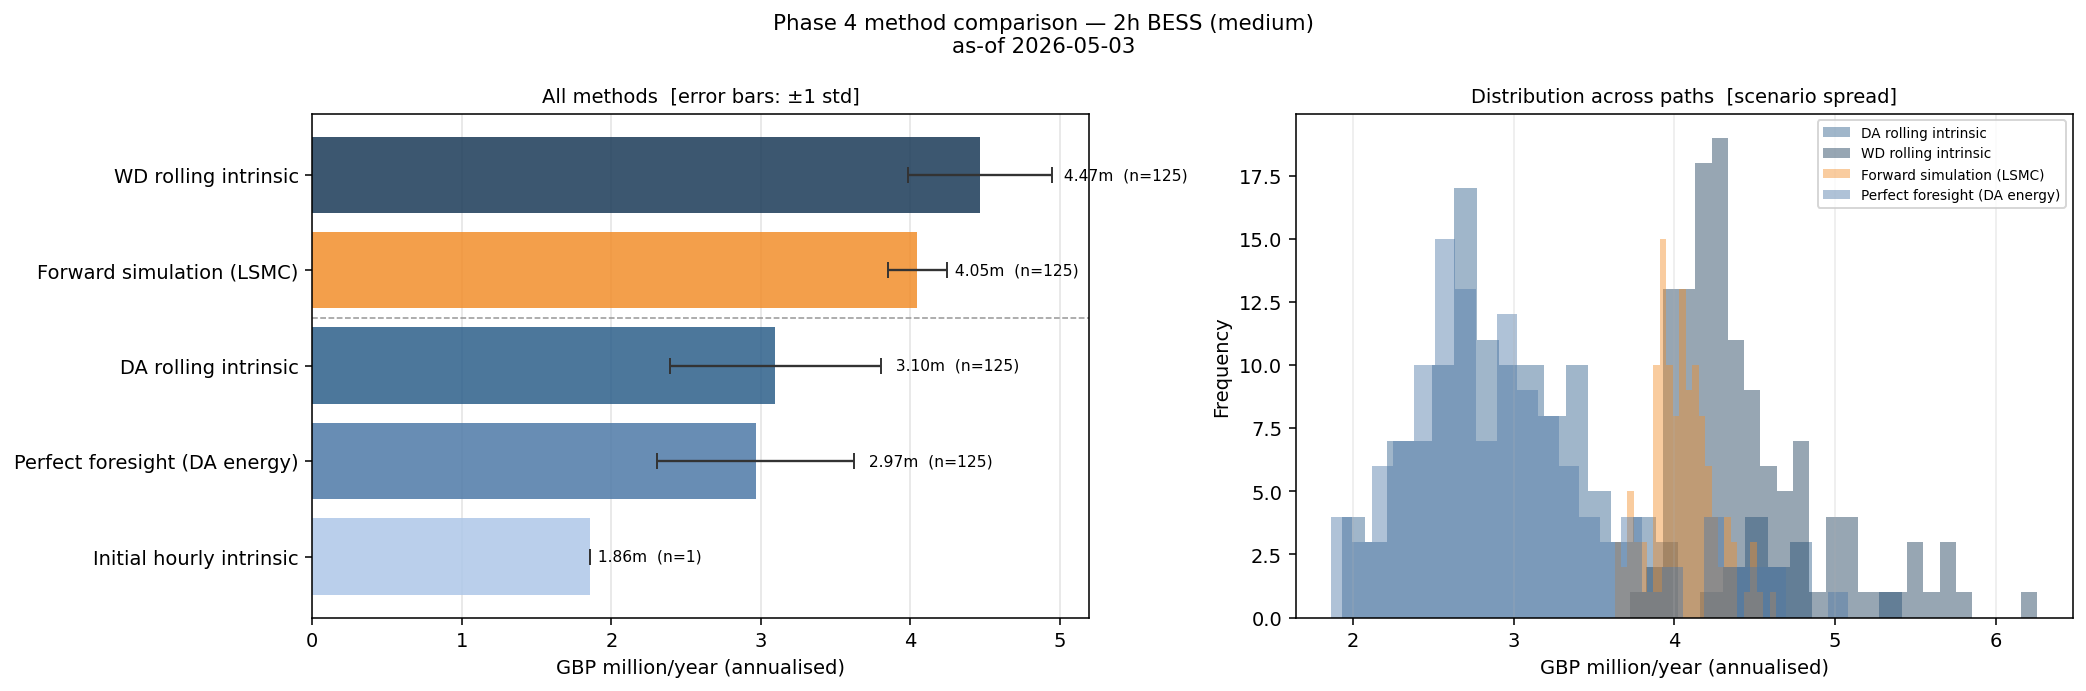

The file beside this chart, header and first rows:
duration_h, run_mode, method, value_gbp_horizon_mean, value_gbp_annualized_mean, gbp_per_mw_year, n_paths, window_hh, gate_hh, notes, value_gbp_annualized_m, gbp_per_mw_year_k, p5_ann_m, p95_ann_m
2.0, medium, Initial hourly intrinsic, 1857417, 1857417, 18574, 1, 24, 24, HPFC hourly daily LP; 5-year annual avg …, 1.857, 18.57, 1.857, 1.857
2.0, medium, DA rolling intrinsic, 190855, 3096095, 30961, 125, 48, 8, HPFC-anchored simulated paths (125 paths…, 3.096, 30.96, 2.389, 3.803
2.0, medium, WD rolling intrinsic, 275396, 4467542, 44675, 125, 48, 8, HPFC-anchored simulated paths (125 paths…, 4.468, 44.68, 3.987, 4.948
2.0, medium, Forward simulation (LSMC), 249414, 4046056, 40461, 125, 0, 0, Non-anticipative LSMC policy on 125 path…, 4.046, 40.46, 3.848, 4.244
2.0, medium, Perfect foresight (DA energy), 182855, 2966314, 29663, 125, 1080, 1080, Full-horizon LP on 125 sampled HPFC-anch…, 2.966, 29.66, 2.307, 3.626
